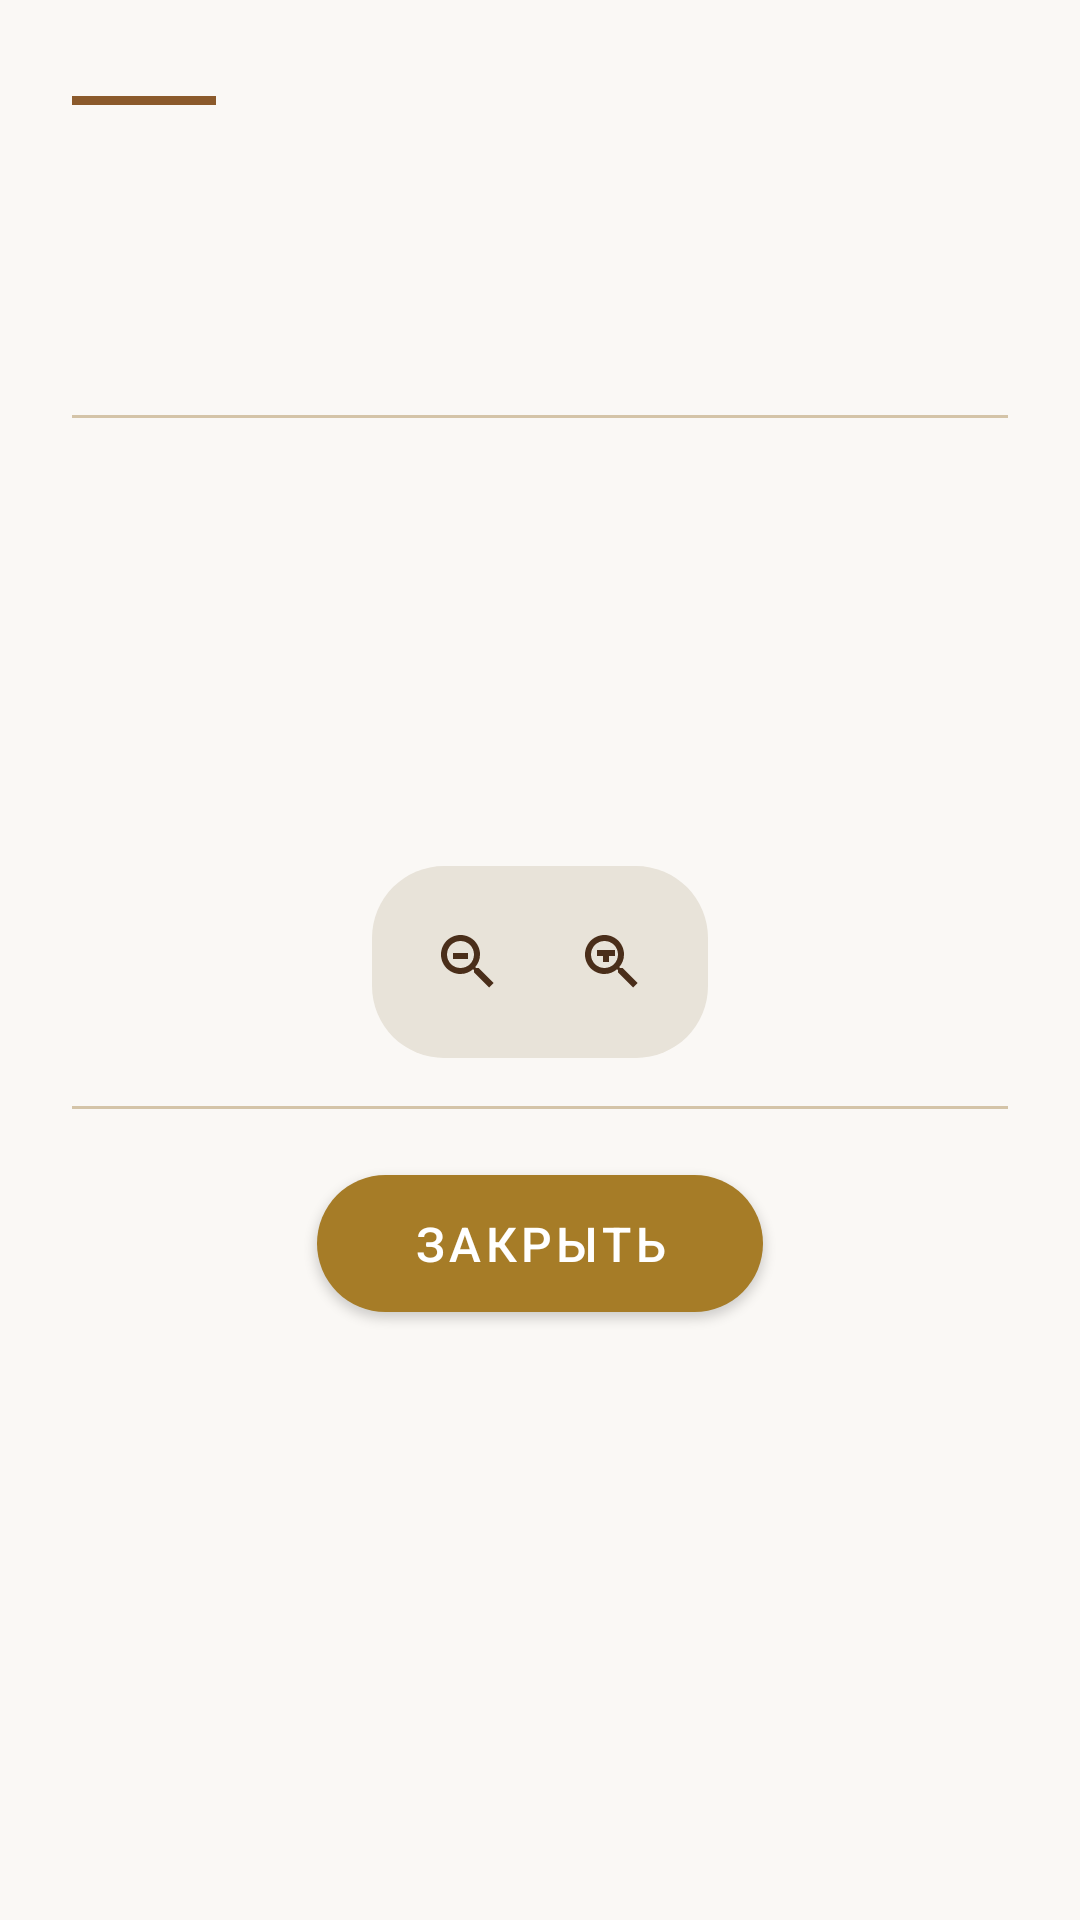

Here is an Android app screen rendered from its layout file. Give the layout XML and the strings, colors and styles it references.
<!-- AndroidManifest.xml: application theme Theme.AvtorskiyStart -->
<!-- res/layout/dialog_argument_reader.xml -->
<?xml version="1.0" encoding="utf-8"?>
<androidx.core.widget.NestedScrollView xmlns:android="http://schemas.android.com/apk/res/android"
    xmlns:app="http://schemas.android.com/apk/res-auto"
    android:layout_width="match_parent"
    android:layout_height="match_parent"
    android:fillViewport="true"
    android:background="@color/reading_background">

    <LinearLayout
        android:id="@+id/contentContainer"
        android:layout_width="match_parent"
        android:layout_height="wrap_content"
        android:orientation="vertical"
        android:paddingStart="24dp"
        android:paddingEnd="24dp"
        android:paddingTop="32dp"
        android:paddingBottom="32dp">

        
        <View
            android:layout_width="48dp"
            android:layout_height="3dp"
            android:background="@color/reading_accent"
            android:layout_marginBottom="16dp" />

        
        <TextView
            android:id="@+id/tvArgumentTitle"
            android:layout_width="match_parent"
            android:layout_height="wrap_content"
            android:fontFamily="serif"
            android:textSize="26sp"
            android:textStyle="bold"
            android:textColor="@color/reading_title"
            android:lineSpacingMultiplier="1.2"
            android:layout_marginBottom="8dp" />

        
        <TextView
            android:id="@+id/tvWorkAuthor"
            android:layout_width="match_parent"
            android:layout_height="wrap_content"
            android:fontFamily="serif"
            android:textSize="15sp"
            android:textColor="@color/reading_subtitle"
            android:textStyle="italic"
            android:layout_marginBottom="24dp" />

        
        <View
            android:layout_width="match_parent"
            android:layout_height="1dp"
            android:background="@color/reading_divider"
            android:layout_marginBottom="24dp" />

        
        <LinearLayout
            android:layout_width="match_parent"
            android:layout_height="wrap_content"
            android:orientation="horizontal"
            android:baselineAligned="false">

            <TextView
                android:id="@+id/tvDropCap"
                android:layout_width="wrap_content"
                android:layout_height="wrap_content"
                android:fontFamily="serif"
                android:textSize="72sp"
                android:textStyle="bold"
                android:textColor="@color/reading_dropcap"
                android:lineHeight="80sp"
                android:layout_marginEnd="8dp"
                android:layout_marginTop="4dp"
                android:gravity="top" />

            <TextView
                android:id="@+id/tvArgumentContent"
                android:layout_width="0dp"
                android:layout_height="wrap_content"
                android:layout_weight="1"
                android:fontFamily="serif"
                android:textSize="18sp"
                android:textColor="@color/reading_text"
                android:lineSpacingMultiplier="1.5"
                android:hyphenationFrequency="full"
                android:breakStrategy="balanced"
                android:layout_marginTop="12dp" />

        </LinearLayout>

        
        
        <LinearLayout
            android:layout_width="wrap_content"
            android:layout_height="wrap_content"
            android:layout_gravity="center_horizontal"
            android:orientation="horizontal"
            android:layout_marginTop="24dp"
            android:layout_marginBottom="16dp"
            android:background="@drawable/bg_reader_controls"
            android:padding="8dp">

            <ImageButton
                android:id="@+id/btnDecreaseText"
                android:layout_width="48dp"
                android:layout_height="48dp"
                android:src="@drawable/ic_text_decrease"
                android:background="?attr/selectableItemBackgroundBorderless"
                android:contentDescription="Уменьшить шрифт" />

            <ImageButton
                android:id="@+id/btnIncreaseText"
                android:layout_width="48dp"
                android:layout_height="48dp"
                android:src="@drawable/ic_text_increase"
                android:background="?attr/selectableItemBackgroundBorderless"
                android:contentDescription="Увеличить шрифт" />

        </LinearLayout>

        
        <View
            android:layout_width="match_parent"
            android:layout_height="1dp"
            android:background="@color/reading_divider"
            android:layout_marginBottom="16dp" />

        
        <com.google.android.material.button.MaterialButton
            android:id="@+id/btnClose"
            android:layout_width="wrap_content"
            android:layout_height="wrap_content"
            android:layout_gravity="center_horizontal"
            android:text="Закрыть"
            android:textSize="16sp"
            android:paddingStart="32dp"
            android:paddingEnd="32dp"
            android:paddingTop="12dp"
            android:paddingBottom="12dp"
            app:cornerRadius="24dp"
            app:backgroundTint="@color/primary"
            android:textColor="@color/white" />

    </LinearLayout>

</androidx.core.widget.NestedScrollView>
<!-- resources referenced by this layout -->
<resources>
  <color name="primary">#A67C27</color>
  <color name="reading_accent">#8B5A2B</color>
  <color name="reading_background">#FAF8F5</color>
  <color name="reading_divider">#D4C4A8</color>
  <color name="reading_dropcap">#A67C27</color>
  <color name="reading_subtitle">#6B5B4A</color>
  <color name="reading_text">#2C2416</color>
  <color name="reading_title">#1A1408</color>
  <color name="white">#FFFFFFFF</color>
  <!-- drawable bg_reader_controls (drawable) -->
  <shape xmlns:android="http://schemas.android.com/apk/res/android">
      <solid android:color="#E8E3D9"/>
      <corners android:radius="24dp"/>
  </shape>
  <!-- drawable ic_text_decrease (drawable) -->
  <vector xmlns:android="http://schemas.android.com/apk/res/android"
      android:width="24dp"
      android:height="24dp"
      android:viewportWidth="24"
      android:viewportHeight="24">
      <path
          android:fillColor="#4A2E1A"
          android:pathData="M15.5,14h-0.8l-0.3,-0.3c1,-1.1 1.6,-2.6 1.6,-4.2C16,5.9 13.1,3 9.5,3S3,5.9 3,9.5S5.9,16 9.5,16c1.6,0 3.1,-0.6 4.2,-1.6l0.3,0.3v0.8l5,5l1.5,-1.5L15.5,14zM9.5,14C7,14 5,12 5,9.5S7,5 9.5,5S14,7 14,9.5S12,14 9.5,14zM7,9h5v2H7V9z" />
  </vector>
  <!-- drawable ic_text_increase (drawable) -->
  <vector xmlns:android="http://schemas.android.com/apk/res/android"
      android:width="24dp"
      android:height="24dp"
      android:viewportWidth="24"
      android:viewportHeight="24">
      <path
          android:fillColor="#4A2E1A"
          android:pathData="M15.5,14h-0.8l-0.3,-0.3c1,-1.1 1.6,-2.6 1.6,-4.2C16,5.9 13.1,3 9.5,3S3,5.9 3,9.5S5.9,16 9.5,16c1.6,0 3.1,-0.6 4.2,-1.6l0.3,0.3v0.8l5,5l1.5,-1.5L15.5,14zM9.5,14C7,14 5,12 5,9.5S7,5 9.5,5S14,7 14,9.5S12,14 9.5,14zM11,8h-2V6H9v2H7v2h2v2h2v-2h2V8h-2z" />
  </vector>
  <style name="Theme.AvtorskiyStart" parent="Theme.MaterialComponents.DayNight.NoActionBar">
          
          <item name="colorPrimary">@color/primary</item>
          <item name="colorPrimaryVariant">@color/primary_dark</item>
          <item name="colorOnPrimary">@color/white</item>
  
          <item name="colorSecondary">@color/primary_light</item>
          <item name="colorSecondaryVariant">@color/primary_dark</item>
          <item name="colorOnSecondary">@color/primary_text</item>
  
          
          <item name="colorControlNormal">@color/primary_text</item>
          <item name="colorControlActivated">@color/primary</item>
  
          
          <item name="android:windowBackground">@color/window_background</item>
          <item name="backgroundColor">@color/window_background</item>
  
          
          <item name="android:statusBarColor">@color/primary_dark</item>
      </style>
  <color name="primary_dark">#8B5A2B</color>
  <color name="primary_light">#E8DFD1</color>
  <color name="primary_text">#4A2E1A</color>
  <color name="window_background">#F5F2EB</color>
</resources>
